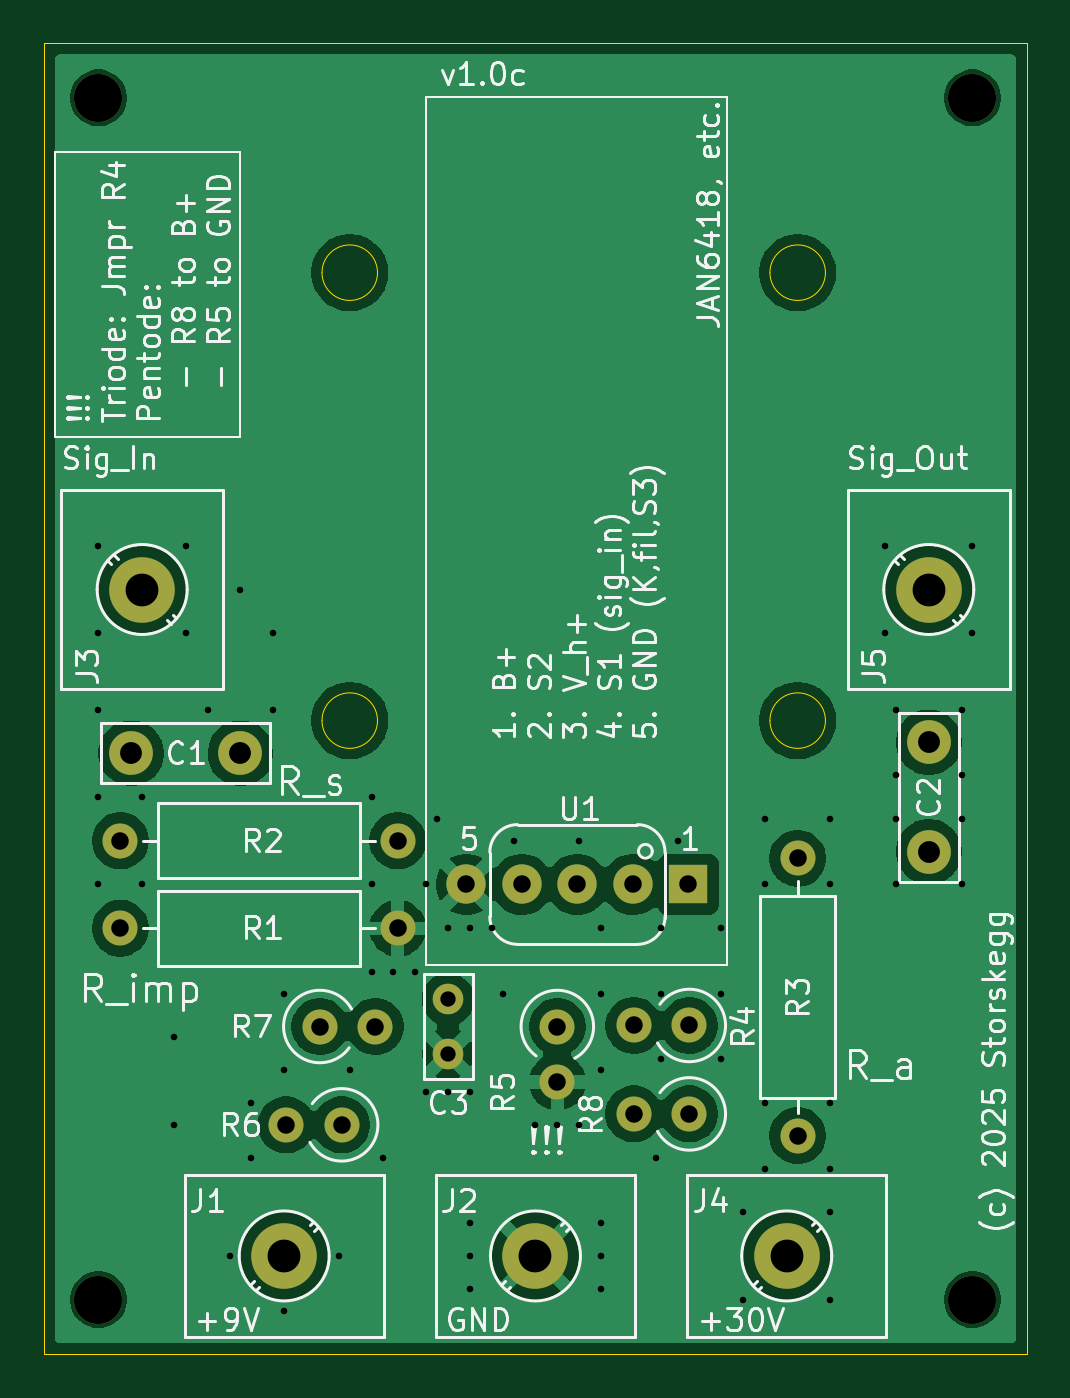
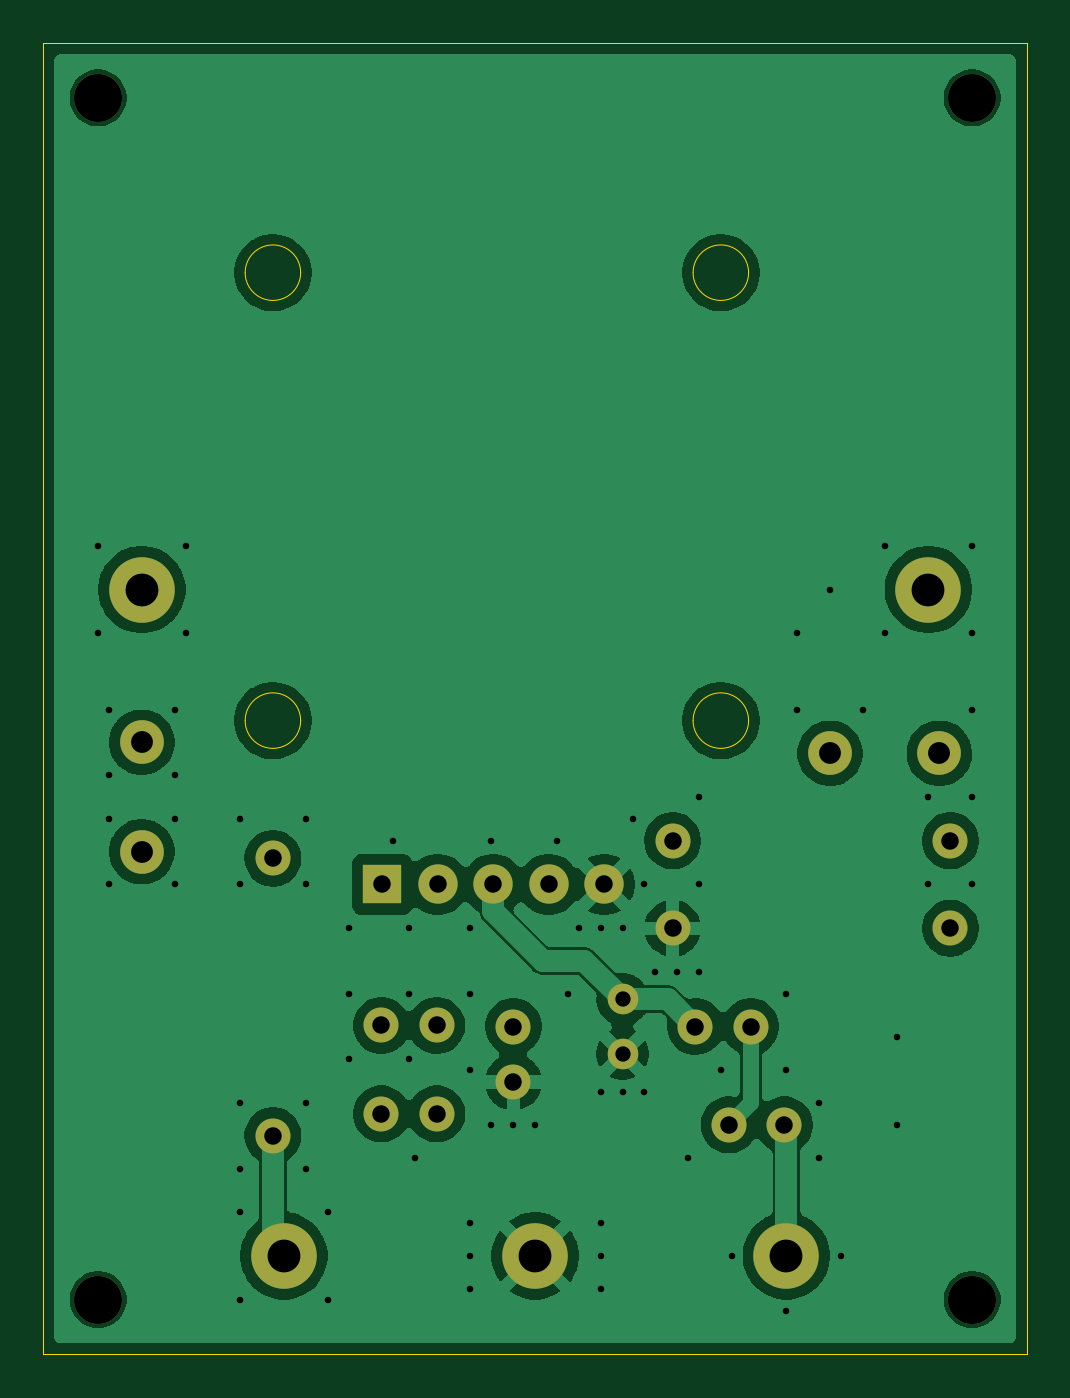
Circuit board: 11 layer files. Board 45.0 x 60.0 mm.
- bottom_copper: Block-JAN6418-B_Cu.gbr (72196 bytes)
- bottom_mask: Block-JAN6418-B_Mask.gbr (1998 bytes)
- paste: Block-JAN6418-B_Paste.gbr (466 bytes)
- bottom_silk: Block-JAN6418-B_Silkscreen.gbr (467 bytes)
- outline: Block-JAN6418-Edge_Cuts.gbr (1159 bytes)
- top_copper: Block-JAN6418-F_Cu.gbr (71396 bytes)
- top_mask: Block-JAN6418-F_Mask.gbr (1998 bytes)
- paste: Block-JAN6418-F_Paste.gbr (466 bytes)
- top_silk: Block-JAN6418-F_Silkscreen.gbr (89803 bytes)
- drill: Block-JAN6418-NPTH.drl (377 bytes)
- drill: Block-JAN6418-PTH.drl (1952 bytes)

=== bottom_copper: Block-JAN6418-B_Cu.gbr (72196 bytes, source omitted) ===
=== bottom_mask: Block-JAN6418-B_Mask.gbr ===
%TF.GenerationSoftware,KiCad,Pcbnew,9.0.0*%
%TF.CreationDate,2025-03-07T15:33:46-06:00*%
%TF.ProjectId,Block-JAN6418,426c6f63-6b2d-44a4-914e-363431382e6b,rev?*%
%TF.SameCoordinates,PX3305860PY2160ec0*%
%TF.FileFunction,Soldermask,Bot*%
%TF.FilePolarity,Negative*%
%FSLAX46Y46*%
G04 Gerber Fmt 4.6, Leading zero omitted, Abs format (unit mm)*
G04 Created by KiCad (PCBNEW 9.0.0) date 2025-03-07 15:33:46*
%MOMM*%
%LPD*%
G01*
G04 APERTURE LIST*
%ADD10C,3.000000*%
%ADD11C,1.600000*%
%ADD12O,1.600000X1.600000*%
%ADD13C,2.000000*%
%ADD14C,2.200000*%
%ADD15R,1.800000X1.800000*%
%ADD16C,1.800000*%
%ADD17C,1.400000*%
G04 APERTURE END LIST*
D10*
%TO.C,J4*%
X34000000Y-55500000D03*
%TD*%
D11*
%TO.C,R6*%
X13630000Y-49500000D03*
D12*
X11090000Y-49500000D03*
%TD*%
D10*
%TO.C,J2*%
X22500000Y-55500000D03*
%TD*%
D13*
%TO.C,C2*%
X40500000Y-37000000D03*
X40500000Y-32000000D03*
%TD*%
D14*
%TO.C,H4*%
X2500000Y-57500000D03*
%TD*%
D11*
%TO.C,R3*%
X34500000Y-50000000D03*
D12*
X34500000Y-37300000D03*
%TD*%
D11*
%TO.C,R2*%
X3500000Y-36500000D03*
D12*
X16200000Y-36500000D03*
%TD*%
D15*
%TO.C,U1*%
X29500000Y-38500000D03*
D16*
X26960000Y-38500000D03*
X24420000Y-38500000D03*
X21880000Y-38500000D03*
X19340000Y-38500000D03*
%TD*%
D13*
%TO.C,C1*%
X9000000Y-32500000D03*
X4000000Y-32500000D03*
%TD*%
D10*
%TO.C,J3*%
X4500000Y-25000000D03*
%TD*%
%TO.C,J1*%
X11000000Y-55500000D03*
%TD*%
D14*
%TO.C,H3*%
X42500000Y-57500000D03*
%TD*%
D11*
%TO.C,R5*%
X23500000Y-45000000D03*
D12*
X23500000Y-47540000D03*
%TD*%
D11*
%TO.C,R7*%
X12630000Y-45000000D03*
D12*
X15170000Y-45000000D03*
%TD*%
D10*
%TO.C,J5*%
X40500000Y-25000000D03*
%TD*%
D14*
%TO.C,H2*%
X42500000Y-2500000D03*
%TD*%
D17*
%TO.C,C3*%
X18500000Y-43750000D03*
X18500000Y-46250000D03*
%TD*%
D11*
%TO.C,R1*%
X3500000Y-40500000D03*
D12*
X16200000Y-40500000D03*
%TD*%
D11*
%TO.C,R8*%
X29540000Y-49000000D03*
D12*
X27000000Y-49000000D03*
%TD*%
D14*
%TO.C,H1*%
X2500000Y-2500000D03*
%TD*%
D11*
%TO.C,R4*%
X29540000Y-44952500D03*
D12*
X27000000Y-44952500D03*
%TD*%
M02*

=== paste: Block-JAN6418-B_Paste.gbr ===
%TF.GenerationSoftware,KiCad,Pcbnew,9.0.0*%
%TF.CreationDate,2025-03-07T15:33:46-06:00*%
%TF.ProjectId,Block-JAN6418,426c6f63-6b2d-44a4-914e-363431382e6b,rev?*%
%TF.SameCoordinates,PX3305860PY2160ec0*%
%TF.FileFunction,Paste,Bot*%
%TF.FilePolarity,Positive*%
%FSLAX46Y46*%
G04 Gerber Fmt 4.6, Leading zero omitted, Abs format (unit mm)*
G04 Created by KiCad (PCBNEW 9.0.0) date 2025-03-07 15:33:46*
%MOMM*%
%LPD*%
G01*
G04 APERTURE LIST*
G04 APERTURE END LIST*
M02*

=== bottom_silk: Block-JAN6418-B_Silkscreen.gbr ===
%TF.GenerationSoftware,KiCad,Pcbnew,9.0.0*%
%TF.CreationDate,2025-03-07T15:33:46-06:00*%
%TF.ProjectId,Block-JAN6418,426c6f63-6b2d-44a4-914e-363431382e6b,rev?*%
%TF.SameCoordinates,PX3305860PY2160ec0*%
%TF.FileFunction,Legend,Bot*%
%TF.FilePolarity,Positive*%
%FSLAX46Y46*%
G04 Gerber Fmt 4.6, Leading zero omitted, Abs format (unit mm)*
G04 Created by KiCad (PCBNEW 9.0.0) date 2025-03-07 15:33:46*
%MOMM*%
%LPD*%
G01*
G04 APERTURE LIST*
G04 APERTURE END LIST*
M02*

=== outline: Block-JAN6418-Edge_Cuts.gbr ===
%TF.GenerationSoftware,KiCad,Pcbnew,9.0.0*%
%TF.CreationDate,2025-03-07T15:33:46-06:00*%
%TF.ProjectId,Block-JAN6418,426c6f63-6b2d-44a4-914e-363431382e6b,rev?*%
%TF.SameCoordinates,PX3305860PY2160ec0*%
%TF.FileFunction,Profile,NP*%
%FSLAX46Y46*%
G04 Gerber Fmt 4.6, Leading zero omitted, Abs format (unit mm)*
G04 Created by KiCad (PCBNEW 9.0.0) date 2025-03-07 15:33:46*
%MOMM*%
%LPD*%
G01*
G04 APERTURE LIST*
%TA.AperFunction,Profile*%
%ADD10C,0.050000*%
%TD*%
G04 APERTURE END LIST*
D10*
X15270000Y-31000000D02*
G75*
G02*
X12730000Y-31000000I-1270000J0D01*
G01*
X12730000Y-31000000D02*
G75*
G02*
X15270000Y-31000000I1270000J0D01*
G01*
X15270000Y-10500000D02*
G75*
G02*
X12730000Y-10500000I-1270000J0D01*
G01*
X12730000Y-10500000D02*
G75*
G02*
X15270000Y-10500000I1270000J0D01*
G01*
X35770000Y-31000000D02*
G75*
G02*
X33230000Y-31000000I-1270000J0D01*
G01*
X33230000Y-31000000D02*
G75*
G02*
X35770000Y-31000000I1270000J0D01*
G01*
X35770000Y-10500000D02*
G75*
G02*
X33230000Y-10500000I-1270000J0D01*
G01*
X33230000Y-10500000D02*
G75*
G02*
X35770000Y-10500000I1270000J0D01*
G01*
X0Y0D02*
X45000000Y0D01*
X45000000Y-60000000D01*
X0Y-60000000D01*
X0Y0D01*
M02*

=== top_copper: Block-JAN6418-F_Cu.gbr (71396 bytes, source omitted) ===
=== top_mask: Block-JAN6418-F_Mask.gbr ===
%TF.GenerationSoftware,KiCad,Pcbnew,9.0.0*%
%TF.CreationDate,2025-03-07T15:33:46-06:00*%
%TF.ProjectId,Block-JAN6418,426c6f63-6b2d-44a4-914e-363431382e6b,rev?*%
%TF.SameCoordinates,PX3305860PY2160ec0*%
%TF.FileFunction,Soldermask,Top*%
%TF.FilePolarity,Negative*%
%FSLAX46Y46*%
G04 Gerber Fmt 4.6, Leading zero omitted, Abs format (unit mm)*
G04 Created by KiCad (PCBNEW 9.0.0) date 2025-03-07 15:33:46*
%MOMM*%
%LPD*%
G01*
G04 APERTURE LIST*
%ADD10C,3.000000*%
%ADD11C,1.600000*%
%ADD12O,1.600000X1.600000*%
%ADD13C,2.000000*%
%ADD14C,2.200000*%
%ADD15R,1.800000X1.800000*%
%ADD16C,1.800000*%
%ADD17C,1.400000*%
G04 APERTURE END LIST*
D10*
%TO.C,J4*%
X34000000Y-55500000D03*
%TD*%
D11*
%TO.C,R6*%
X13630000Y-49500000D03*
D12*
X11090000Y-49500000D03*
%TD*%
D10*
%TO.C,J2*%
X22500000Y-55500000D03*
%TD*%
D13*
%TO.C,C2*%
X40500000Y-37000000D03*
X40500000Y-32000000D03*
%TD*%
D14*
%TO.C,H4*%
X2500000Y-57500000D03*
%TD*%
D11*
%TO.C,R3*%
X34500000Y-50000000D03*
D12*
X34500000Y-37300000D03*
%TD*%
D11*
%TO.C,R2*%
X3500000Y-36500000D03*
D12*
X16200000Y-36500000D03*
%TD*%
D15*
%TO.C,U1*%
X29500000Y-38500000D03*
D16*
X26960000Y-38500000D03*
X24420000Y-38500000D03*
X21880000Y-38500000D03*
X19340000Y-38500000D03*
%TD*%
D13*
%TO.C,C1*%
X9000000Y-32500000D03*
X4000000Y-32500000D03*
%TD*%
D10*
%TO.C,J3*%
X4500000Y-25000000D03*
%TD*%
%TO.C,J1*%
X11000000Y-55500000D03*
%TD*%
D14*
%TO.C,H3*%
X42500000Y-57500000D03*
%TD*%
D11*
%TO.C,R5*%
X23500000Y-45000000D03*
D12*
X23500000Y-47540000D03*
%TD*%
D11*
%TO.C,R7*%
X12630000Y-45000000D03*
D12*
X15170000Y-45000000D03*
%TD*%
D10*
%TO.C,J5*%
X40500000Y-25000000D03*
%TD*%
D14*
%TO.C,H2*%
X42500000Y-2500000D03*
%TD*%
D17*
%TO.C,C3*%
X18500000Y-43750000D03*
X18500000Y-46250000D03*
%TD*%
D11*
%TO.C,R1*%
X3500000Y-40500000D03*
D12*
X16200000Y-40500000D03*
%TD*%
D11*
%TO.C,R8*%
X29540000Y-49000000D03*
D12*
X27000000Y-49000000D03*
%TD*%
D14*
%TO.C,H1*%
X2500000Y-2500000D03*
%TD*%
D11*
%TO.C,R4*%
X29540000Y-44952500D03*
D12*
X27000000Y-44952500D03*
%TD*%
M02*

=== paste: Block-JAN6418-F_Paste.gbr ===
%TF.GenerationSoftware,KiCad,Pcbnew,9.0.0*%
%TF.CreationDate,2025-03-07T15:33:46-06:00*%
%TF.ProjectId,Block-JAN6418,426c6f63-6b2d-44a4-914e-363431382e6b,rev?*%
%TF.SameCoordinates,PX3305860PY2160ec0*%
%TF.FileFunction,Paste,Top*%
%TF.FilePolarity,Positive*%
%FSLAX46Y46*%
G04 Gerber Fmt 4.6, Leading zero omitted, Abs format (unit mm)*
G04 Created by KiCad (PCBNEW 9.0.0) date 2025-03-07 15:33:46*
%MOMM*%
%LPD*%
G01*
G04 APERTURE LIST*
G04 APERTURE END LIST*
M02*

=== top_silk: Block-JAN6418-F_Silkscreen.gbr (89803 bytes, source omitted) ===
=== drill: Block-JAN6418-NPTH.drl ===
M48
; DRILL file {KiCad 9.0.0} date 2025-03-07T15:34:45-0600
; FORMAT={-:-/ absolute / metric / decimal}
; #@! TF.CreationDate,2025-03-07T15:34:45-06:00
; #@! TF.GenerationSoftware,Kicad,Pcbnew,9.0.0
; #@! TF.FileFunction,NonPlated,1,4,NPTH
FMAT,2
METRIC
; #@! TA.AperFunction,NonPlated,NPTH,ComponentDrill
T1C2.200
%
G90
G05
T1
X2.5Y-2.5
X2.5Y-57.5
X42.5Y-2.5
X42.5Y-57.5
M30

=== drill: Block-JAN6418-PTH.drl ===
M48
; DRILL file {KiCad 9.0.0} date 2025-03-07T15:34:45-0600
; FORMAT={-:-/ absolute / metric / decimal}
; #@! TF.CreationDate,2025-03-07T15:34:45-06:00
; #@! TF.GenerationSoftware,Kicad,Pcbnew,9.0.0
; #@! TF.FileFunction,Plated,1,4,PTH
FMAT,2
METRIC
; #@! TA.AperFunction,Plated,PTH,ViaDrill
T1C0.300
; #@! TA.AperFunction,Plated,PTH,ComponentDrill
T2C0.700
; #@! TA.AperFunction,Plated,PTH,ComponentDrill
T3C0.800
; #@! TA.AperFunction,Plated,PTH,ComponentDrill
T4C1.000
; #@! TA.AperFunction,Plated,PTH,ComponentDrill
T5C1.500
%
G90
G05
T1
X2.5Y-23.0
X2.5Y-27.0
X2.5Y-30.5
X2.5Y-34.5
X2.5Y-38.5
X4.5Y-34.5
X4.5Y-38.5
X5.96Y-45.5
X5.96Y-49.5
X6.5Y-23.0
X6.5Y-27.0
X7.5Y-30.5
X8.5Y-55.5
X9.0Y-25.0
X9.5Y-48.5
X9.5Y-51.0
X10.5Y-27.0
X10.5Y-30.5
X11.0Y-43.5
X11.0Y-47.0
X11.0Y-58.0
X13.5Y-55.5
X14.0Y-47.0
X15.0Y-34.5
X15.0Y-38.5
X15.0Y-42.5
X15.5Y-51.0
X16.0Y-42.5
X17.0Y-42.5
X17.5Y-38.5
X17.5Y-48.0
X18.0Y-35.5
X18.5Y-40.5
X18.5Y-48.0
X19.5Y-40.5
X19.5Y-48.0
X19.5Y-54.0
X19.5Y-55.5
X19.5Y-57.0
X20.5Y-40.5
X21.0Y-43.5
X21.5Y-36.5
X22.5Y-49.5
X23.5Y-49.5
X24.5Y-36.5
X24.5Y-49.5
X25.5Y-40.5
X25.5Y-43.5
X25.5Y-47.0
X25.5Y-54.0
X25.5Y-55.5
X25.5Y-57.0
X28.0Y-51.0
X28.25Y-40.5
X28.25Y-43.5
X28.25Y-46.5
X29.0Y-36.5
X31.0Y-40.5
X31.0Y-43.5
X31.0Y-46.5
X32.0Y-53.5
X32.0Y-57.5
X33.0Y-35.5
X33.0Y-38.5
X33.0Y-48.5
X33.0Y-51.5
X36.0Y-35.5
X36.0Y-38.5
X36.0Y-48.5
X36.0Y-51.5
X36.0Y-53.5
X36.0Y-57.5
X38.5Y-23.0
X38.5Y-27.0
X39.0Y-30.5
X39.0Y-33.5
X39.0Y-35.5
X39.0Y-38.5
X42.0Y-30.5
X42.0Y-33.5
X42.0Y-35.5
X42.0Y-38.5
X42.5Y-23.0
X42.5Y-27.0
T2
X18.5Y-43.75
X18.5Y-46.25
T3
X3.5Y-36.5
X3.5Y-40.5
X11.09Y-49.5
X12.63Y-45.0
X13.63Y-49.5
X15.17Y-45.0
X16.2Y-36.5
X16.2Y-40.5
X19.34Y-38.5
X21.88Y-38.5
X23.5Y-45.0
X23.5Y-47.54
X24.42Y-38.5
X26.96Y-38.5
X27.0Y-44.953
X27.0Y-49.0
X29.5Y-38.5
X29.54Y-44.953
X29.54Y-49.0
X34.5Y-37.3
X34.5Y-50.0
T4
X4.0Y-32.5
X9.0Y-32.5
X40.5Y-32.0
X40.5Y-37.0
T5
X4.5Y-25.0
X11.0Y-55.5
X22.5Y-55.5
X34.0Y-55.5
X40.5Y-25.0
M30
